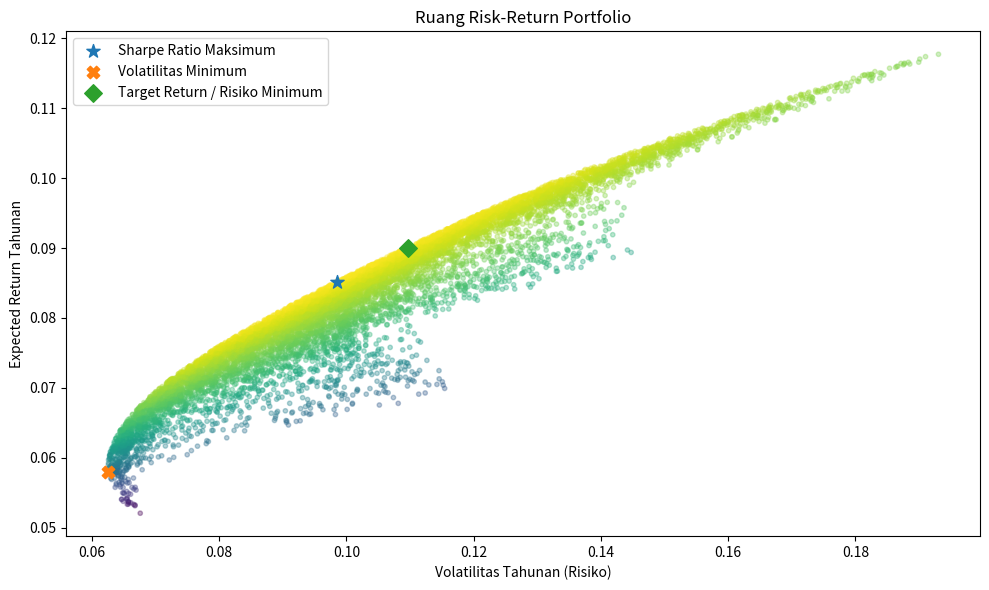
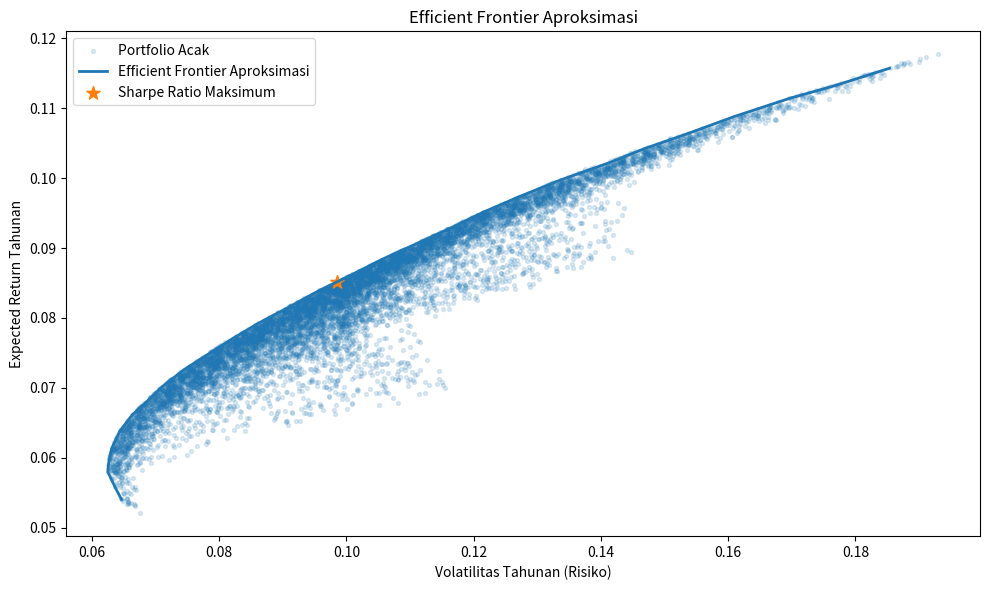
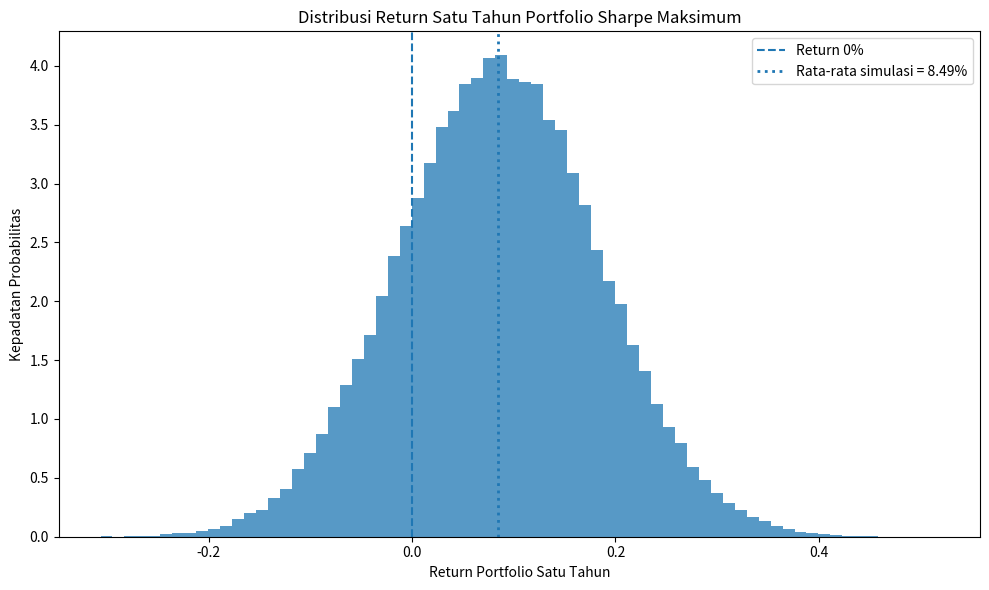
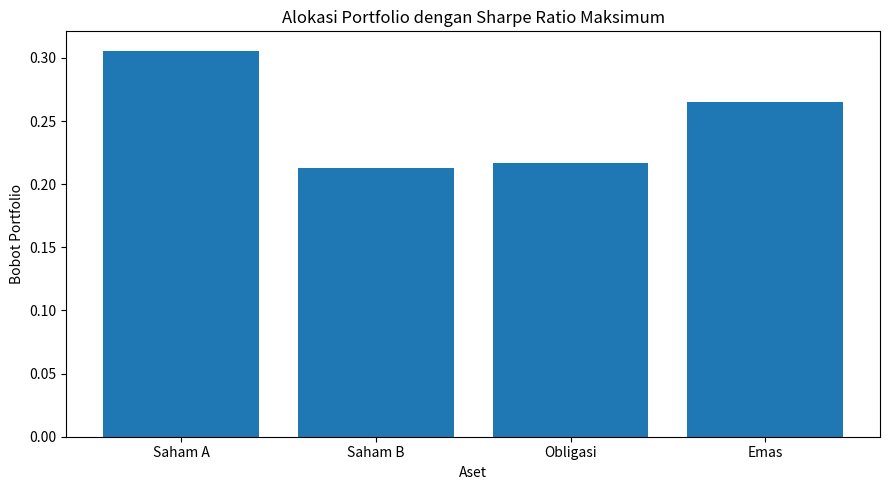

Python code for these plots, in order:
# ============================================================
# PROBLEM 5 - OPTIMASI PORTOFOLIO INVESTASI
# Monte Carlo Simulation
# ============================================================

import numpy as np
import pandas as pd
import matplotlib.pyplot as plt

# Seed tetap agar hasil simulasi dapat direproduksi.
SEED = 20260922

# Jumlah portfolio acak yang akan dievaluasi.
N_PORTFOLIOS = 10_000

# Jumlah simulasi return satu tahun.
N_RETURN_SIMULATIONS = 100_000

# Tingkat bebas risiko untuk perhitungan Sharpe Ratio.
# Nilai ini merupakan asumsi akademik, bukan data pasar aktual.
RISK_FREE_RATE = 0.04

# Target return untuk kriteria "return minimal dengan risiko terendah".
TARGET_RETURN = 0.09

ASSETS = ["Saham A", "Saham B", "Obligasi", "Emas"]

# ============================================================
# DATA SINTETIS UNTUK TUJUAN AKADEMIK
# ============================================================
# Data berikut merupakan parameter contoh.
# Jangan menganggapnya sebagai data historis pasar aktual.
EXPECTED_RETURN = np.array([0.12, 0.09, 0.05, 0.07])
VOLATILITY = np.array([0.20, 0.15, 0.07, 0.12])

# Matriks korelasi antar aset.
CORRELATION = np.array([
    [1.00, 0.55, 0.10, 0.20],
    [0.55, 1.00, 0.05, 0.15],
    [0.10, 0.05, 1.00, 0.25],
    [0.20, 0.15, 0.25, 1.00],
])

# Covariance = volatility_i * volatility_j * correlation_ij
COVARIANCE = np.outer(VOLATILITY, VOLATILITY) * CORRELATION


def generate_random_weights(n_portfolios, n_assets, rng):
    """
    Membuat bobot portfolio secara acak.

    Distribusi Dirichlet digunakan karena:
    1. Semua bobot >= 0
    2. Jumlah bobot setiap portfolio = 1
    """
    return rng.dirichlet(
        np.ones(n_assets),
        size=n_portfolios
    )


def evaluate_portfolios(weights):
    """
    Menghitung return ekspektasian, volatilitas,
    dan Sharpe Ratio untuk seluruh portfolio.
    """

    # E(Rp) = w^T * mu
    portfolio_return = weights @ EXPECTED_RETURN

    # Var(Rp) = w^T * Sigma * w
    portfolio_variance = np.einsum(
        "ij,jk,ik->i",
        weights,
        COVARIANCE,
        weights
    )

    # Sigma_p = sqrt(Var(Rp))
    portfolio_volatility = np.sqrt(portfolio_variance)

    # Sharpe = (Rp - Rf) / Sigma_p
    sharpe_ratio = (
        portfolio_return - RISK_FREE_RATE
    ) / portfolio_volatility

    return (
        portfolio_return,
        portfolio_volatility,
        sharpe_ratio
    )


def simulate_one_year_returns(
    portfolio_weight,
    n_simulations,
    seed=SEED
):
    """
    Mensimulasikan return portfolio selama satu tahun.
    """
    rng = np.random.default_rng(seed)

    portfolio_mean = (
        portfolio_weight @ EXPECTED_RETURN
    )

    portfolio_variance = (
        portfolio_weight
        @ COVARIANCE
        @ portfolio_weight
    )

    portfolio_std = np.sqrt(portfolio_variance)

    return rng.normal(
        portfolio_mean,
        portfolio_std,
        n_simulations
    )


def main():
    rng = np.random.default_rng(SEED)

    # --------------------------------------------------------
    # 1. Generate 10.000 portfolio acak
    # --------------------------------------------------------
    weights = generate_random_weights(
        N_PORTFOLIOS,
        len(ASSETS),
        rng
    )

    # --------------------------------------------------------
    # 2. Evaluasi seluruh portfolio
    # --------------------------------------------------------
    returns, risks, sharpes = evaluate_portfolios(weights)

    # --------------------------------------------------------
    # 3. Tentukan portfolio berdasarkan kriteria matematis
    # --------------------------------------------------------

    # Kriteria 1: Sharpe Ratio maksimum
    index_max_sharpe = np.argmax(sharpes)

    # Kriteria 2: Volatilitas minimum
    index_min_volatility = np.argmin(risks)

    # Kriteria 3: Return >= target dengan risiko minimum
    feasible = np.where(
        returns >= TARGET_RETURN
    )[0]

    index_target = feasible[
        np.argmin(risks[feasible])
    ]

    print("\n=== PORTOFOLIO SHARPE MAKSIMUM ===")
    print(
        dict(
            zip(
                ASSETS,
                weights[index_max_sharpe]
            )
        )
    )

    print(
        "Expected Return:",
        f"{returns[index_max_sharpe]:.2%}"
    )

    print(
        "Volatilitas:",
        f"{risks[index_max_sharpe]:.2%}"
    )

    print(
        "Sharpe Ratio:",
        f"{sharpes[index_max_sharpe]:.4f}"
    )

    # --------------------------------------------------------
    # Visualisasi 1: Risk-Return Scatter
    # --------------------------------------------------------
    plt.figure(figsize=(10, 6))

    plt.scatter(
        risks,
        returns,
        c=sharpes,
        s=10,
        alpha=0.35
    )

    plt.scatter(
        risks[index_max_sharpe],
        returns[index_max_sharpe],
        s=100,
        marker="*",
        label="Sharpe Ratio Maksimum"
    )

    plt.scatter(
        risks[index_min_volatility],
        returns[index_min_volatility],
        s=80,
        marker="X",
        label="Volatilitas Minimum"
    )

    plt.scatter(
        risks[index_target],
        returns[index_target],
        s=80,
        marker="D",
        label="Target Return / Risiko Minimum"
    )

    plt.xlabel("Volatilitas Tahunan (Risiko)")
    plt.ylabel("Expected Return Tahunan")
    plt.title("Ruang Risk-Return Portfolio")
    plt.legend()
    plt.tight_layout()

    plt.savefig(
        "problem5_risk_return.png",
        dpi=200
    )
    plt.show()

    # --------------------------------------------------------
    # Visualisasi 2: Approximate Efficient Frontier
    # --------------------------------------------------------
    bins = np.linspace(
        returns.min(),
        returns.max(),
        30
    )

    frontier = []

    for lower, upper in zip(
        bins[:-1],
        bins[1:]
    ):
        index = np.where(
            (returns >= lower)
            & (returns < upper)
        )[0]

        if len(index):
            selected = index[
                np.argmin(risks[index])
            ]

            frontier.append(
                (
                    returns[selected],
                    risks[selected]
                )
            )

    frontier = np.array(frontier)

    plt.figure(figsize=(10, 6))

    plt.scatter(
        risks,
        returns,
        s=8,
        alpha=0.15,
        label="Portfolio Acak"
    )

    plt.plot(
        frontier[:, 1],
        frontier[:, 0],
        linewidth=2,
        label="Efficient Frontier Aproksimasi"
    )

    plt.scatter(
        risks[index_max_sharpe],
        returns[index_max_sharpe],
        s=100,
        marker="*",
        label="Sharpe Ratio Maksimum"
    )

    plt.xlabel("Volatilitas Tahunan (Risiko)")
    plt.ylabel("Expected Return Tahunan")
    plt.title("Efficient Frontier Aproksimasi")
    plt.legend()
    plt.tight_layout()

    plt.savefig(
        "problem5_efficient_frontier.png",
        dpi=200
    )
    plt.show()

    # --------------------------------------------------------
    # 4. Simulasi return satu tahun
    # --------------------------------------------------------
    selected_weight = weights[index_max_sharpe]

    simulated_returns = simulate_one_year_returns(
        selected_weight,
        N_RETURN_SIMULATIONS
    )

    # --------------------------------------------------------
    # Visualisasi 3: Distribusi Return
    # --------------------------------------------------------
    plt.figure(figsize=(10, 6))

    plt.hist(
        simulated_returns,
        bins=70,
        density=True,
        alpha=0.75
    )

    plt.axvline(
        0,
        linestyle="--",
        label="Return 0%"
    )

    plt.axvline(
        simulated_returns.mean(),
        linestyle=":",
        linewidth=2,
        label=(
            f"Rata-rata simulasi = "
            f"{simulated_returns.mean():.2%}"
        )
    )

    plt.xlabel("Return Portfolio Satu Tahun")
    plt.ylabel("Kepadatan Probabilitas")
    plt.title(
        "Distribusi Return Satu Tahun "
        "Portfolio Sharpe Maksimum"
    )
    plt.legend()
    plt.tight_layout()

    plt.savefig(
        "problem5_return_distribution.png",
        dpi=200
    )
    plt.show()

    # --------------------------------------------------------
    # Visualisasi 4: Komposisi Portfolio
    # --------------------------------------------------------
    plt.figure(figsize=(9, 5))

    plt.bar(
        ASSETS,
        selected_weight
    )

    plt.xlabel("Aset")
    plt.ylabel("Bobot Portfolio")
    plt.title(
        "Alokasi Portfolio dengan Sharpe Ratio Maksimum"
    )

    plt.tight_layout()

    plt.savefig(
        "problem5_allocation.png",
        dpi=200
    )
    plt.show()


if __name__ == "__main__":
    main()
